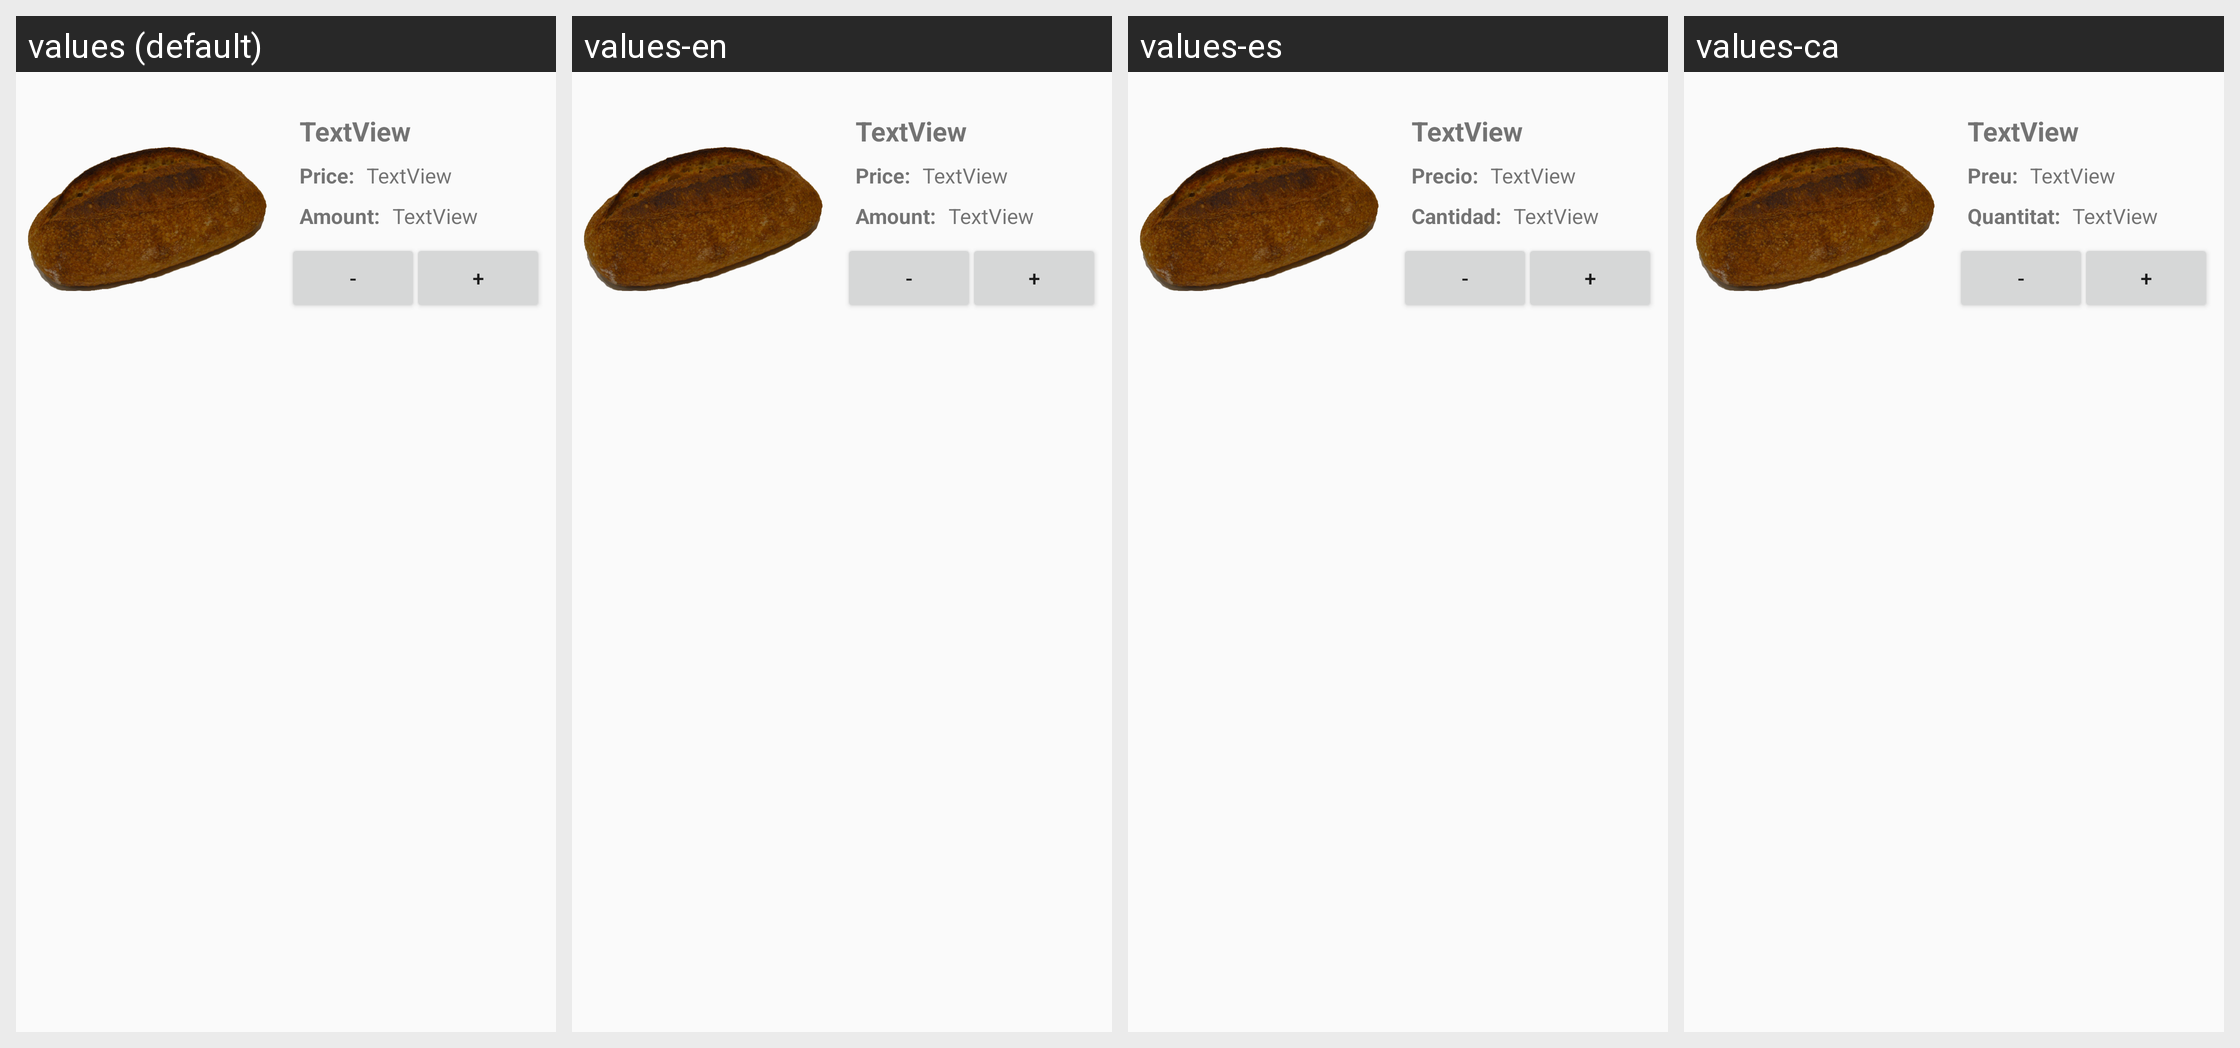

The Android screen above is rendered under several locales of the same app. Produce the string resources it draws, with the default and per-locale values.
Android screen res/layout/products.xml rendered under 4 locales, left to right: values (default), values-en, values-es, values-ca. Device: Nexus 5 (rendered at 1080×1920; each locale shown at half size, 540×960, under a caption strip naming it); theme AppTheme.
Strings drawn on this screen, with the default value and each locale's value (text and hints the layout hard-codes, and strings that could not be matched under every locale, appear in the picture but are not listed):

preu
  values: Price:
  values-en: Price:
  values-es: Precio:
  values-ca: Preu:

quantitat
  values: Amount:
  values-en: Amount:
  values-es: Cantidad:
  values-ca: Quantitat:
